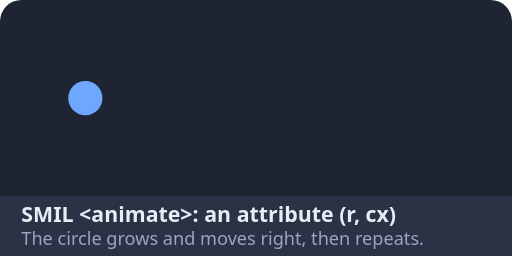
t = 0.00 s
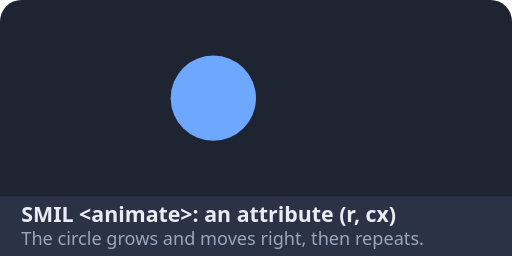
t = 0.75 s
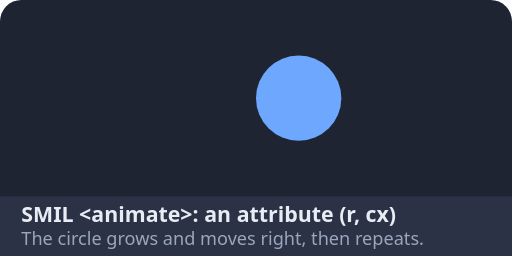
t = 1.25 s
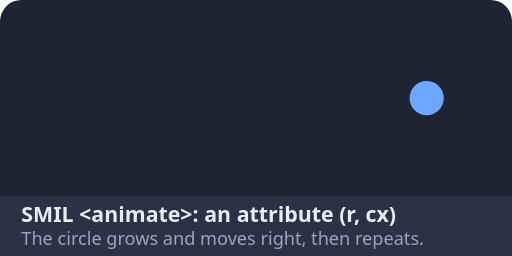
t = 2.00 s
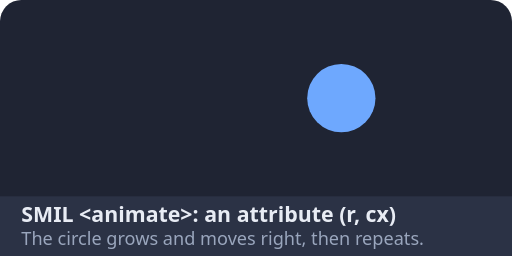
t = 2.50 s
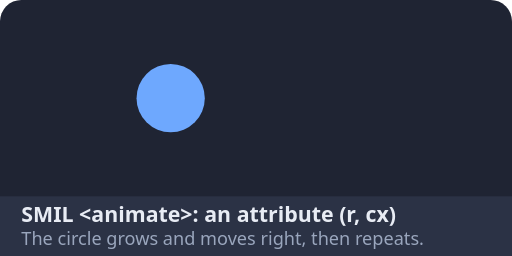
t = 3.50 s

The animated SVG that drew these frames (rendered in a browser with its animation timeline set to each time). Animation: 2 SMIL elements (animate=2); one cycle of 4.00 s, repeats indefinitely.

<svg xmlns="http://www.w3.org/2000/svg" xmlns:xlink="http://www.w3.org/1999/xlink" width="240" height="120" viewBox="0 0 240 120">
<rect width="240" height="120" rx="10" fill="#1f2433"/>
<rect y="92" width="240" height="28" rx="0" fill="#2b3245"/>
<text x="10" y="104" font-family="system-ui, -apple-system, sans-serif" font-size="10" font-weight="600" fill="#e8ecf4">SMIL &lt;animate&gt;: an attribute (r, cx)</text>
<text x="10" y="115" font-family="system-ui, -apple-system, sans-serif" font-size="8.5" fill="#9aa6bd">The circle grows and moves right, then repeats.</text>
<circle cx="40" cy="46" r="8" fill="#6ea8fe"><animate attributeName="r" values="8;24;8" dur="2s" repeatCount="indefinite"/><animate attributeName="cx" values="40;200;40" dur="4s" repeatCount="indefinite"/></circle>
</svg>
